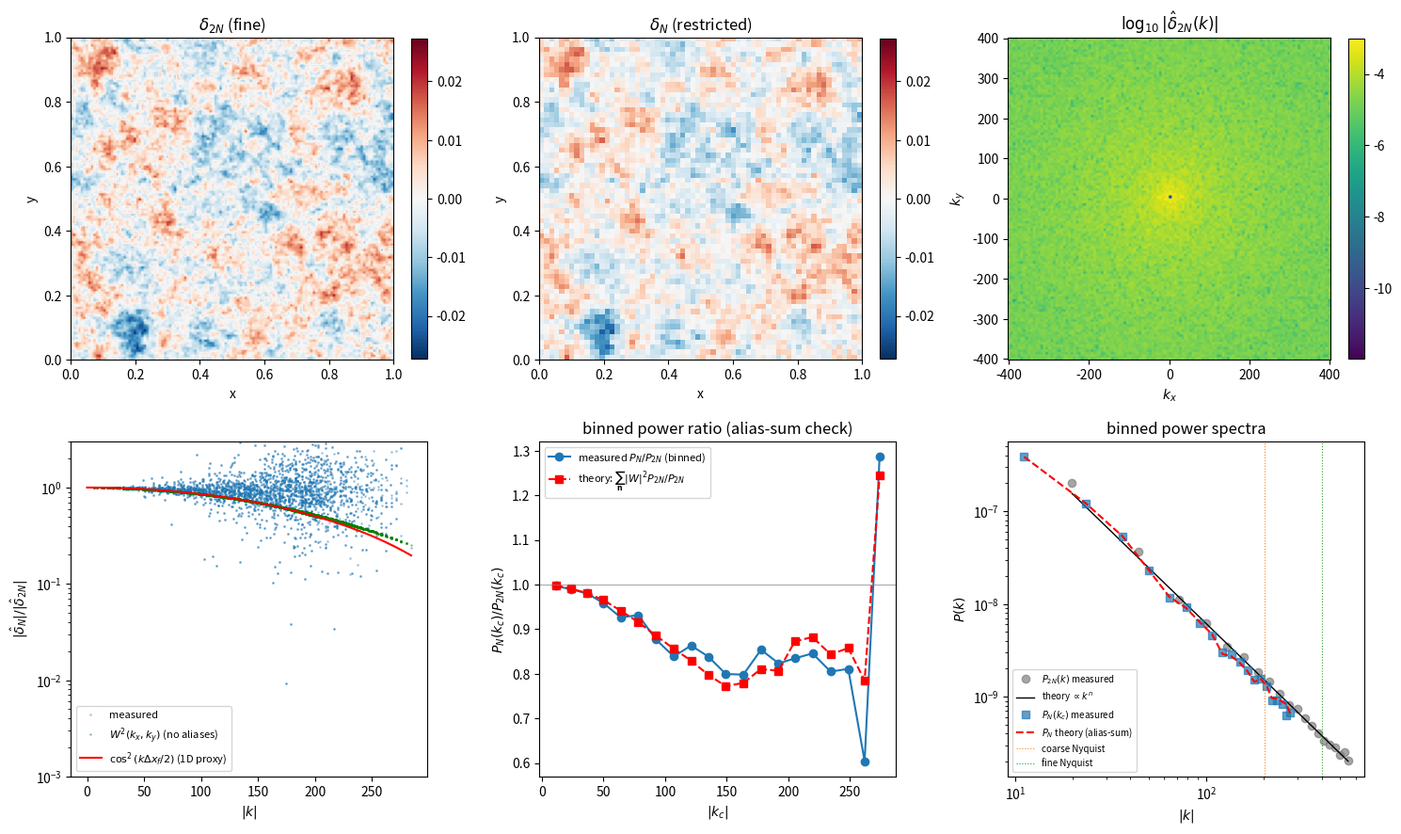

Write the Python code that produced this figure.
"""Figure: 2D restriction of delta — real-space, Fourier maps, mode-ratio vs sinc^2."""
import numpy as np
import matplotlib.pyplot as plt

rng = np.random.default_rng(42)
N, N2, L = 64, 128, 1.0
n_pk = -2.0

kx = np.fft.fftfreq(N2, d=L/N2) * 2*np.pi
KX, KY = np.meshgrid(kx, kx, indexing='ij')
Kmag = np.sqrt(KX**2 + KY**2)
Pk   = np.where(Kmag > 0, Kmag**n_pk, 0.0)

white   = rng.standard_normal((N2, N2))
delta_k = np.fft.fftn(white) * np.sqrt(Pk); delta_k[0,0] = 0.0
delta_2N = np.fft.ifftn(delta_k).real
delta_2N -= delta_2N.mean()
delta_N  = delta_2N.reshape(N, 2, N, 2).mean(axis=(1, 3))

dk_2N = np.fft.fftn(delta_2N) / N2**2
dk_N  = np.fft.fftn(delta_N)  / N**2
kc = np.fft.fftfreq(N, d=L/N) * 2*np.pi
KXc, KYc = np.meshgrid(kc, kc, indexing='ij')
Kc = np.sqrt(KXc**2 + KYc**2)
nc = np.fft.fftfreq(N, d=1/N).astype(int)
ix = np.where(nc >= 0, nc, nc + N2)
dk_2N_at_coarse = dk_2N[np.ix_(ix, ix)]
ratio = np.abs(dk_N) / (np.abs(dk_2N_at_coarse) + 1e-30)

dx_f = L / N2

fig, axarr = plt.subplots(2, 3, figsize=(15, 9))
ax = axarr.flatten()

vmax = max(abs(delta_2N).max(), abs(delta_N).max())
real_ext = [0, L, 0, L]
im = ax[0].imshow(delta_2N, cmap='RdBu_r', vmin=-vmax, vmax=vmax,
                  origin='lower', extent=real_ext)
ax[0].set_title(r'$\delta_{2N}$ (fine)')
ax[0].set_xlabel('x'); ax[0].set_ylabel('y')
plt.colorbar(im, ax=ax[0], fraction=0.045)
im = ax[1].imshow(delta_N, cmap='RdBu_r', vmin=-vmax, vmax=vmax,
                  origin='lower', extent=real_ext)
ax[1].set_title(r'$\delta_N$ (restricted)')
ax[1].set_xlabel('x'); ax[1].set_ylabel('y')
plt.colorbar(im, ax=ax[1], fraction=0.045)

def shifted_log(d):
    return np.log10(np.abs(np.fft.fftshift(d)) + 1e-12)
kfund = 2*np.pi / L
kNy_f = np.pi / dx_f
fourier_ext = [-kNy_f, kNy_f, -kNy_f, kNy_f]
im = ax[2].imshow(shifted_log(dk_2N), cmap='viridis', origin='lower',
                  extent=fourier_ext)
ax[2].set_title(r'$\log_{10}|\hat\delta_{2N}(k)|$')
ax[2].set_xlabel(r'$k_x$'); ax[2].set_ylabel(r'$k_y$')
plt.colorbar(im, ax=ax[2], fraction=0.045)

Kflat = Kc.ravel(); Rflat = ratio.ravel()
W2_2d = (np.cos(KXc*dx_f/2) * np.cos(KYc*dx_f/2))**2  # exact 2D W^2
W2flat = W2_2d.ravel()
m = Kflat > 0
ax[3].semilogy(Kflat[m], Rflat[m], '.', ms=2, alpha=0.3,
               color='C0', label='measured')
ax[3].semilogy(Kflat[m], W2flat[m], '.', ms=2, alpha=0.3,
               color='green', label=r'$W^2(k_x,k_y)$ (no aliases)')
ks = np.linspace(0, Kc.max(), 400)
ax[3].semilogy(ks, np.cos(ks*dx_f/2)**2, 'r-',
               label=r'$\cos^2(k\Delta x_f/2)$ (1D proxy)')
ax[3].set_xlabel(r'$|k|$')
ax[3].set_ylabel(r'$|\hat\delta_N|/|\hat\delta_{2N}|$')
ax[3].set_ylim(1e-3, 3); ax[3].legend(fontsize=8)

# Panel 5: binned P_N / P_2N ratio with theory prediction.
# Need P_2N at all fine modes and P_N at coarse modes (per-mode |dk|^2).
P_2N = (np.abs(dk_2N)**2)
P_N  = (np.abs(dk_N )**2)
# Theory prediction: alias-sum / P_2N_at_coarse, computed mode by mode.
# theory_PN(k_c) = sum_n W^2(k_c + pi n / dx_f) * P_2N(k_c + pi n / dx_f)
# Loop over n in {0,1}^2.
theory_PN = np.zeros_like(P_N)
for nx in (0, 1):
    for ny in (0, 1):
        # Shift each fine-grid index axis by N*nx (= pi/dx_f in mode units).
        ix_shift = (ix + N*nx) % N2
        iy_shift = (ix + N*ny) % N2
        KX_at = kx[ix_shift][:, None]            # k_x at the shifted modes
        KY_at = kx[iy_shift][None, :]
        W2_at = (np.cos(KX_at*dx_f/2) * np.cos(KY_at*dx_f/2))**2
        P2N_at = P_2N[np.ix_(ix_shift, iy_shift)]
        theory_PN += W2_at * P2N_at

# Bin both PN and theory_PN by |k_c|.
def radial_mean(field, K, nbins=20, kmax=None):
    K = K.ravel(); F = field.ravel()
    m = K > 0
    K = K[m]; F = F[m]
    if kmax is None: kmax = K.max()
    bins = np.linspace(0, kmax, nbins+1)
    idx = np.digitize(K, bins) - 1
    Fbar = np.zeros(nbins); kbar = np.zeros(nbins); cnt = np.zeros(nbins)
    for i in range(nbins):
        sel = idx == i
        if sel.any():
            Fbar[i] = F[sel].mean()
            kbar[i] = K[sel].mean()
            cnt[i]  = sel.sum()
    keep = cnt > 0
    return kbar[keep], Fbar[keep]

kbar, PN_bar     = radial_mean(P_N,      Kc)
_,    P2N_at_bar = radial_mean(P_2N[np.ix_(ix, ix)], Kc)
_,    th_bar     = radial_mean(theory_PN, Kc)

ax[4].plot(kbar, PN_bar/P2N_at_bar, 'o-', color='C0',
           label=r'measured $P_N/P_{2N}$ (binned)')
ax[4].plot(kbar, th_bar/P2N_at_bar, 's--', color='red',
           label=r'theory: $\sum_{\bf n}|W|^2 P_{2N}/P_{2N}$')
ax[4].axhline(1, color='gray', lw=0.5)
ax[4].set_xlabel(r'$|k_c|$')
ax[4].set_ylabel(r'$P_N(k_c) / P_{2N}(k_c)$')
ax[4].set_title('binned power ratio (alias-sum check)')
ax[4].legend(fontsize=8)

# Panel 6: binned P_N(k), P_2N(k), with theory predictions overlaid.
kbar_2N, P2N_bar = radial_mean(P_2N, np.sqrt(KX**2+KY**2))
# Theory P_2N from the analytical normalization: with the FFT convention
# dk = fftn(delta) / N2**2, the per-mode expectation is <|dk|^2> = P(k)/N2**2.
P_input = (kbar_2N**n_pk) / N2**2
# Theory P_N: alias-sum prediction, already binned as `th_bar`.
ax[5].loglog(kbar_2N, P2N_bar, 'o', color='gray', alpha=0.7,
             label=r'$P_{2N}(k)$ measured')
ax[5].loglog(kbar_2N, P_input, '-', color='black', lw=1,
             label=r'theory $\propto k^{n}$')
ax[5].loglog(kbar,    PN_bar,  's', color='C0', alpha=0.7,
             label=r'$P_N(k_c)$ measured')
ax[5].loglog(kbar,    th_bar,  '--', color='red',
             label=r'$P_N$ theory (alias-sum)')
ax[5].axvline(np.pi/dx_f/2, color='C1', ls=':', lw=0.8,
              label=r'coarse Nyquist')
ax[5].axvline(np.pi/dx_f,   color='C2', ls=':', lw=0.8,
              label=r'fine Nyquist')
ax[5].set_xlabel(r'$|k|$')
ax[5].set_ylabel(r'$P(k)$')
ax[5].set_title('binned power spectra')
ax[5].legend(fontsize=7)

plt.tight_layout()
plt.savefig('restriction_density.pdf')
print("wrote restriction_density.pdf")
